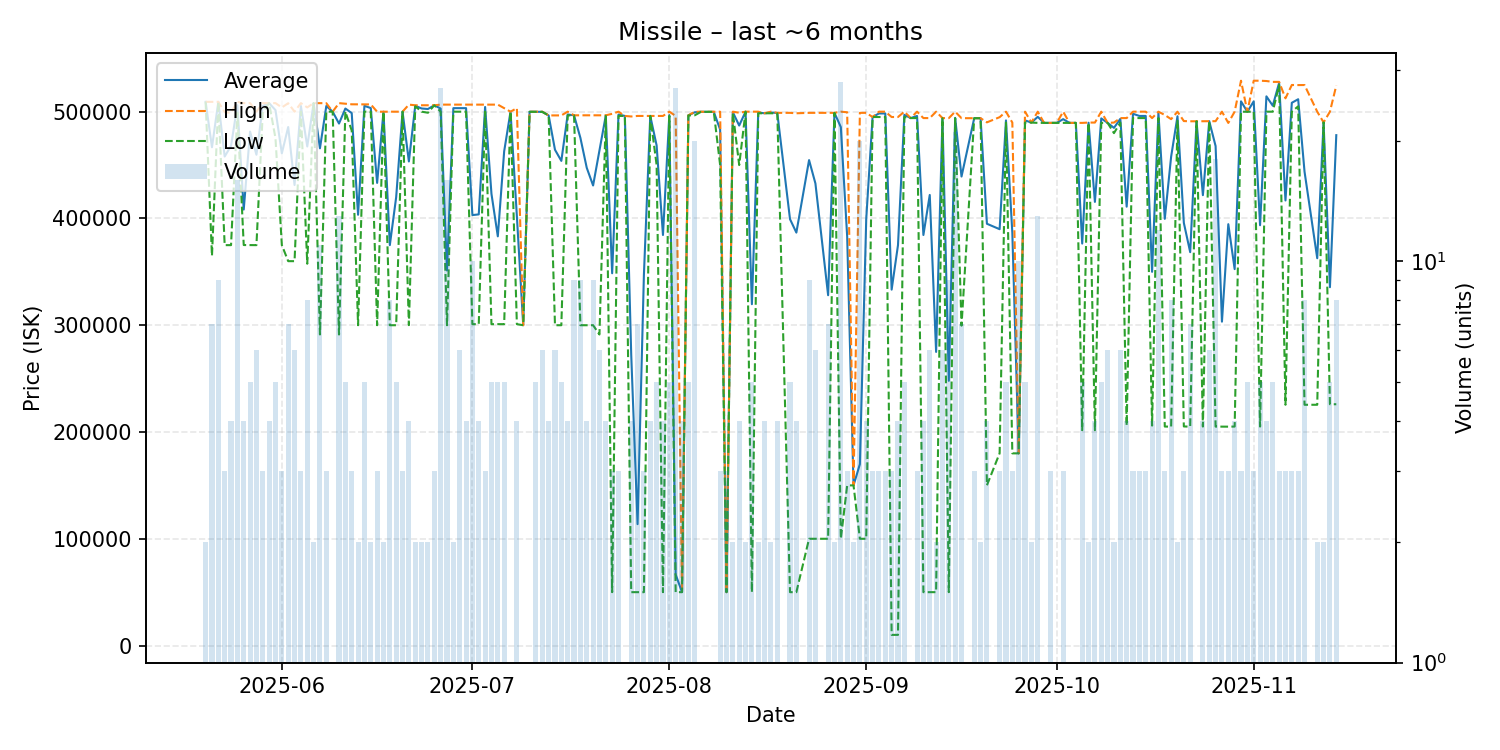

Source data for this figure (header and first rows):
date, average, highest, lowest, order_count, volume
2025-05-20, 509200, 509200, 509200, 2, 2
2025-05-21, 466686, 509200, 365000, 7, 7
2025-05-22, 509200, 509200, 509200, 9, 9
2025-05-23, 458000, 499500, 375000, 3, 3
2025-05-24, 468000, 499000, 375000, 4, 4
2025-05-25, 506012, 509200, 499000, 5, 16
2025-05-26, 408325, 508000, 375100, 2, 4
2025-05-27, 481400, 508000, 375000, 5, 5
2025-05-28, 459667, 500000, 375000, 6, 6
2025-05-29, 505333, 508000, 500000, 3, 3
2025-05-30, 507975, 508000, 507900, 4, 4
2025-05-31, 501420, 508000, 475100, 5, 5
2025-06-01, 460967, 503950, 375000, 3, 3
2025-06-02, 485643, 507900, 360000, 7, 7
2025-06-03, 431317, 500000, 360000, 4, 6
2025-06-04, 505333, 508000, 500000, 3, 3
2025-06-05, 467400, 504000, 357600, 6, 8
2025-06-06, 508000, 508000, 508000, 2, 2
2025-06-07, 465700, 508000, 291350, 11, 11
2025-06-08, 505300, 507950, 500000, 3, 3
2025-06-09, 500000, 500000, 500000, 1, 1
2025-06-10, 488869, 508000, 291300, 13, 13
2025-06-11, 502960, 507400, 500000, 3, 5
2025-06-12, 498700, 506900, 482300, 3, 3
2025-06-13, 403450, 506900, 300000, 2, 2
2025-06-14, 505440, 506800, 500000, 5, 5
2025-06-15, 503400, 506800, 500000, 2, 2
2025-06-16, 433300, 499950, 300000, 3, 3
2025-06-17, 500000, 500000, 500000, 2, 2
2025-06-18, 375025, 500000, 300000, 7, 8
2025-06-19, 420000, 500000, 300000, 5, 5
2025-06-20, 500000, 500000, 500000, 3, 3
2025-06-21, 453375, 506600, 300100, 4, 4
2025-06-22, 505550, 506000, 505100, 2, 2
2025-06-23, 503000, 506000, 500000, 2, 2
2025-06-24, 502500, 506000, 499000, 2, 2
2025-06-25, 506000, 506000, 506000, 3, 3
2025-06-26, 502911, 506600, 500000, 13, 27
2025-06-27, 351238, 506600, 300000, 6, 16
2025-06-28, 503300, 506600, 500000, 2, 2
2025-06-29, 503300, 506600, 500000, 5, 6
2025-06-30, 503300, 506600, 500000, 4, 4
2025-07-01, 403140, 506600, 301000, 8, 10
2025-07-02, 403800, 506600, 301000, 4, 4
2025-07-03, 504400, 506600, 500000, 3, 3
2025-07-04, 423040, 506600, 301000, 4, 5
2025-07-05, 383240, 506600, 301000, 4, 5
2025-07-06, 462840, 503300, 301000, 5, 5
2025-07-07, 500000, 500000, 500000, 1, 1
2025-07-08, 402150, 503300, 301000, 4, 4
2025-07-09, 300000, 300000, 300000, 1, 1
2025-07-10, 499900, 499900, 499900, 1, 1
2025-07-11, 499880, 499900, 499800, 5, 5
2025-07-12, 499867, 500000, 499800, 6, 6
2025-07-13, 496500, 496500, 496500, 3, 4
2025-07-14, 464333, 496500, 300000, 6, 6
2025-07-15, 453900, 496500, 300000, 5, 5
2025-07-16, 497375, 500000, 496500, 4, 4
2025-07-17, 496544, 496600, 496500, 2, 9
2025-07-18, 475511, 496600, 300000, 4, 9
... 113 more rows
